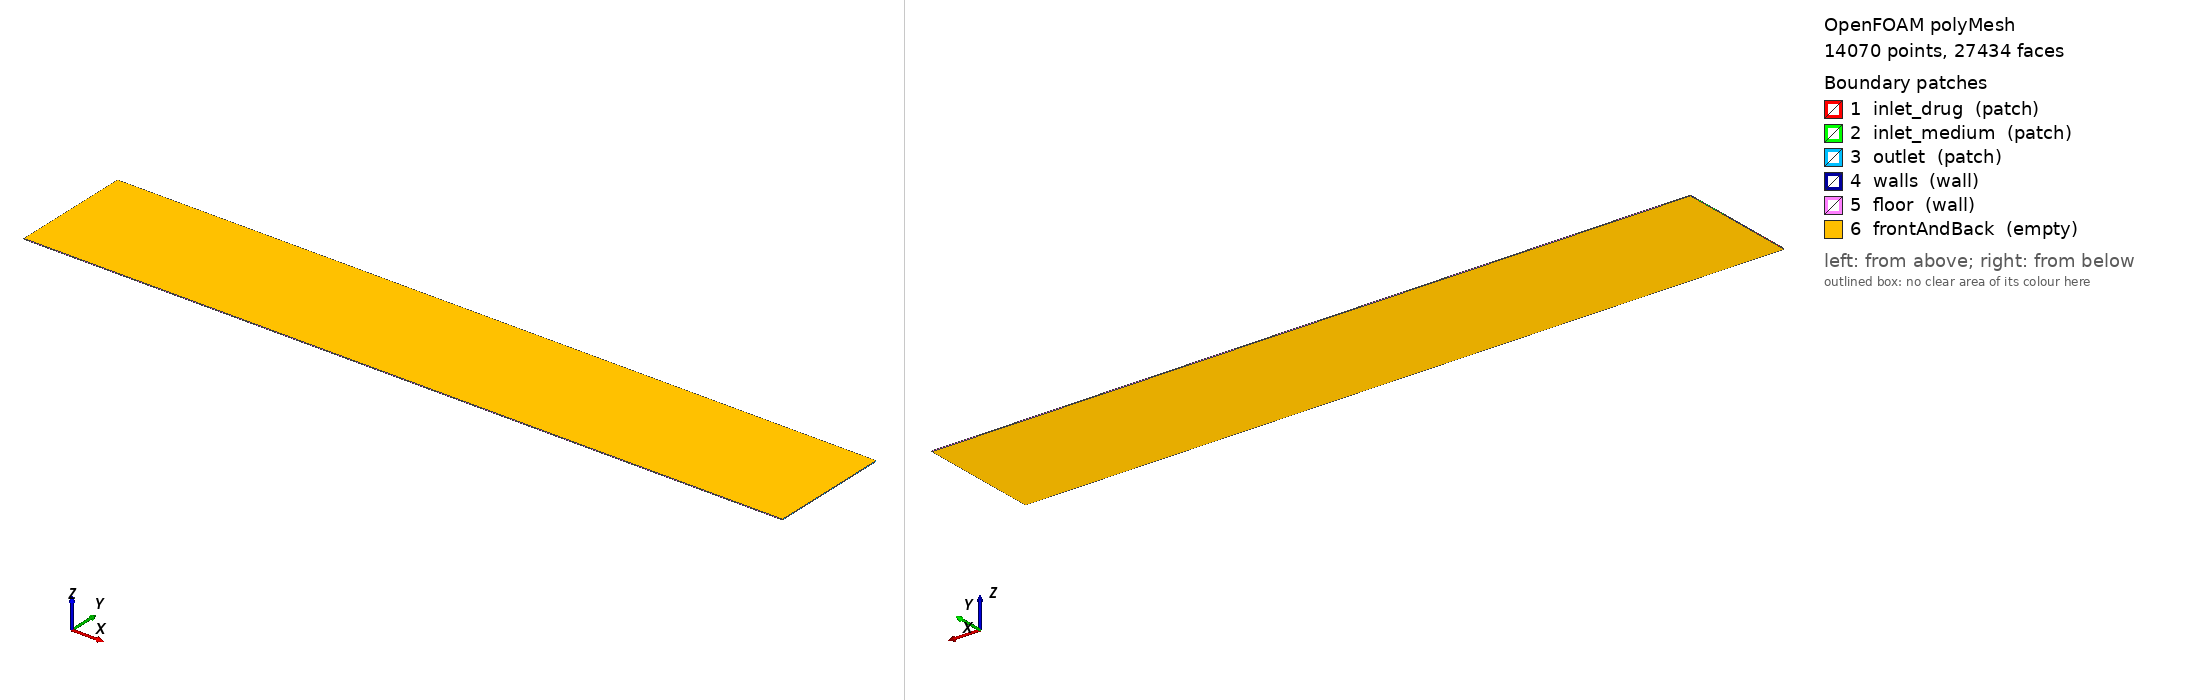

OpenFOAM case: the committed polyMesh, 14070 points, 27434 faces. Boundary patches (legend numbers): 1 inlet_drug (patch), 2 inlet_medium (patch), 3 outlet (patch), 4 walls (wall), 5 floor (wall), 6 frontAndBack (empty). Left view from above one corner, right view from below the opposite corner. Boundary conditions: 1 field file(s) under 0/; 6 of 6 drawn patches have an entry in a shipped field file.

=== constant/polyMesh/boundary ===
/*--------------------------------*- C++ -*----------------------------------*\
| =========                 |                                                 |
| \\      /  F ield         | OpenFOAM: The Open Source CFD Toolbox           |
|  \\    /   O peration     | Version:  2406                                  |
|   \\  /    A nd           | Website:  www.openfoam.com                      |
|    \\/     M anipulation  |                                                 |
\*---------------------------------------------------------------------------*/
FoamFile
{
    version     2.0;
    format      ascii;
    arch        "LSB;label=32;scalar=64";
    class       polyBoundaryMesh;
    location    "constant/polyMesh";
    object      boundary;
}
// * * * * * * * * * * * * * * * * * * * * * * * * * * * * * * * * * * * * * //

6
(
    inlet_drug
    {
        type            patch;
        nFaces          10;
        startFace       13366;
    }
    inlet_medium
    {
        type            patch;
        nFaces          10;
        startFace       13376;
    }
    outlet
    {
        type            patch;
        nFaces          34;
        startFace       13386;
    }
    walls
    {
        type            wall;
        inGroups        1(wall);
        nFaces          14;
        startFace       13420;
    }
    floor
    {
        type            wall;
        inGroups        1(wall);
        nFaces          400;
        startFace       13434;
    }
    frontAndBack
    {
        type            empty;
        inGroups        1(empty);
        nFaces          13600;
        startFace       13834;
    }
)

// ************************************************************************* //


=== system/blockMeshDict ===
        FoamFile
        {
            version     2.0;
            format      ascii;
            class       dictionary;
            object      blockMeshDict;
        }

        convertToMeters 0.001;

        vertices
        (
    (0.000000 0.000000 0.000000)
    (10.000000 0.000000 0.000000)
    (0.000000 0.053586 0.000000)
    (10.000000 0.053586 0.000000)
    (0.000000 0.553586 0.000000)
    (10.000000 0.553586 0.000000)
    (0.000000 1.049113 0.000000)
    (10.000000 1.049113 0.000000)
    (0.000000 1.549113 0.000000)
    (10.000000 1.549113 0.000000)
    (0.000000 1.602699 0.000000)
    (10.000000 1.602699 0.000000)
    (0.000000 0.000000 0.010000)
    (10.000000 0.000000 0.010000)
    (0.000000 0.053586 0.010000)
    (10.000000 0.053586 0.010000)
    (0.000000 0.553586 0.010000)
    (10.000000 0.553586 0.010000)
    (0.000000 1.049113 0.010000)
    (10.000000 1.049113 0.010000)
    (0.000000 1.549113 0.010000)
    (10.000000 1.549113 0.010000)
    (0.000000 1.602699 0.010000)
    (10.000000 1.602699 0.010000)
        );

        blocks
        (
    hex (0 1 3 2 12 13 15 14) (200 2 1) simpleGrading (1 1 1)
    hex (2 3 5 4 14 15 17 16) (200 10 1) simpleGrading (1 1 1)
    hex (4 5 7 6 16 17 19 18) (200 10 1) simpleGrading (1 1 1)
    hex (6 7 9 8 18 19 21 20) (200 10 1) simpleGrading (1 1 1)
    hex (8 9 11 10 20 21 23 22) (200 2 1) simpleGrading (1 1 1)
        );

        edges ();

        boundary
        (
inlet_drug
{
    type patch;
    faces
    (
                (2 14 16 4)
    );
}
inlet_medium
{
    type patch;
    faces
    (
                (6 18 20 8)
    );
}
outlet
{
    type patch;
    faces
    (
                (1 3 15 13)
(3 5 17 15)
(5 7 19 17)
(7 9 21 19)
(9 11 23 21)
    );
}
walls
{
    type wall;
    faces
    (
                (0 12 14 2)
(4 16 18 6)
(8 20 22 10)
    );
}
floor
{
    type wall;
    faces
    (
                (0 1 13 12)
(10 22 23 11)
    );
}
frontAndBack
{
    type empty;
    faces
    (
                (0 2 3 1)
(2 4 5 3)
(4 6 7 5)
(6 8 9 7)
(8 10 11 9)
(12 13 15 14)
(14 15 17 16)
(16 17 19 18)
(18 19 21 20)
(20 21 23 22)
    );
}
        );

        mergePatchPairs ();


=== 0/U ===
FoamFile
{
    version     2.0;
    format      ascii;
    class       volVectorField;
    object      U;
}

dimensions      [0 1 -1 0 0 0 0];

internalField   uniform (0 0 0);

boundaryField
{
    inlet_drug
    {
        type            fixedValue;
        value           uniform (0.438889 0.000000 0.000000);
    }

    inlet_medium
    {
        type            fixedValue;
        value           uniform (0.199158 0.000000 0.000000);
    }

    outlet
    {
        type            zeroGradient;
    }

    walls
    {
        type            noSlip;
    }

    floor
    {
        type            noSlip;
    }

    frontAndBack
    {
        type            empty;
    }
}


Also in the case, not shown: constant/polyMesh/faces (numeric list); constant/polyMesh/neighbour (numeric list); constant/polyMesh/owner (numeric list); constant/polyMesh/points (numeric list).
